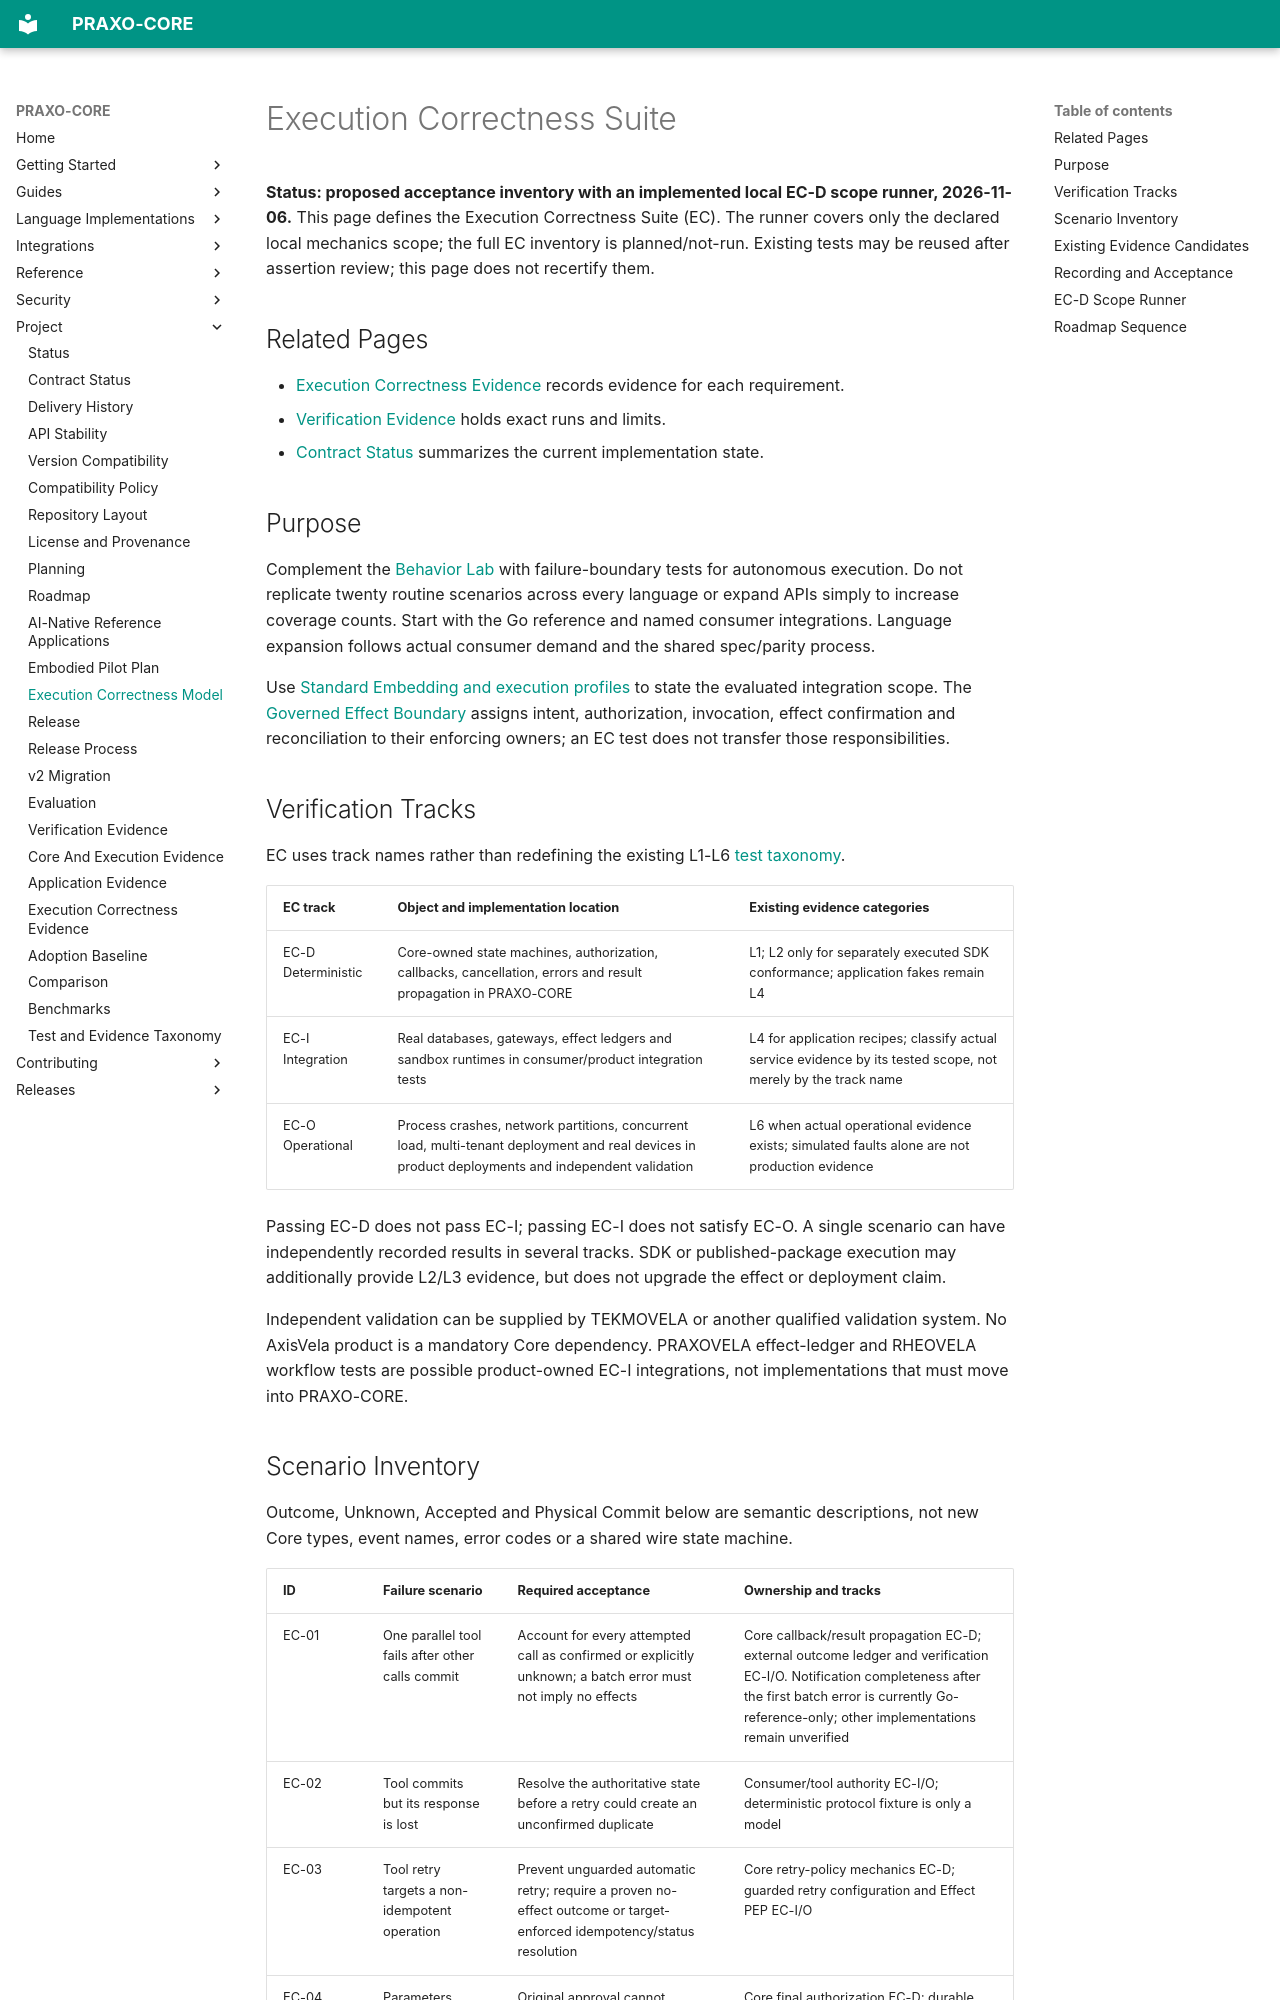

repository: axisvela/praxo-core · page: project/planning/execution-correctness-model/index.html · generator: mkdocs

# Execution Correctness Suite

**Status: proposed acceptance inventory with an implemented local EC-D scope
runner, 2026-11-06.** This page defines the Execution Correctness Suite (EC).
The runner covers only the declared local mechanics scope; the full EC inventory
is planned/not-run. Existing tests may be reused after assertion review; this
page does not recertify them.

## Related Pages

- [Execution Correctness Evidence](../evaluation/execution-correctness-evidence.md) records evidence for each requirement.
- [Verification Evidence](../evaluation/verification-evidence.md) holds exact runs and limits.
- [Contract Status](../status/contract-status.md) summarizes the current implementation state.

## Purpose

Complement the [Behavior Lab](../../languages/behavior-lab.md) with failure-boundary
tests for autonomous execution. Do not replicate twenty routine scenarios across
every language or expand APIs simply to increase coverage counts. Start with the
Go reference and named consumer integrations. Language expansion follows actual
consumer demand and the shared spec/parity process.

Use [Standard Embedding and execution profiles](../../reference/execution-profiles.md)
to state the evaluated integration scope. The
[Governed Effect Boundary](../../reference/governed-execution.md#governed-effect-boundary)
assigns intent, authorization, invocation, effect confirmation and reconciliation
to their enforcing owners; an EC test does not transfer those responsibilities.

## Verification Tracks

EC uses track names rather than redefining the existing L1-L6
[test taxonomy](../evaluation/test-and-evidence-taxonomy.md).

| EC track | Object and implementation location | Existing evidence categories |
| --- | --- | --- |
| EC-D Deterministic | Core-owned state machines, authorization, callbacks, cancellation, errors and result propagation in PRAXO-CORE | L1; L2 only for separately executed SDK conformance; application fakes remain L4 |
| EC-I Integration | Real databases, gateways, effect ledgers and sandbox runtimes in consumer/product integration tests | L4 for application recipes; classify actual service evidence by its tested scope, not merely by the track name |
| EC-O Operational | Process crashes, network partitions, concurrent load, multi-tenant deployment and real devices in product deployments and independent validation | L6 when actual operational evidence exists; simulated faults alone are not production evidence |

Passing EC-D does not pass EC-I; passing EC-I does not satisfy EC-O. A single
scenario can have independently recorded results in several tracks. SDK or
published-package execution may additionally provide L2/L3 evidence, but does not
upgrade the effect or deployment claim.

Independent validation can be supplied by TEKMOVELA or another qualified
validation system. No AxisVela product is a mandatory Core dependency.
PRAXOVELA effect-ledger and RHEOVELA workflow tests are possible product-owned
EC-I integrations, not implementations that must move into PRAXO-CORE.
